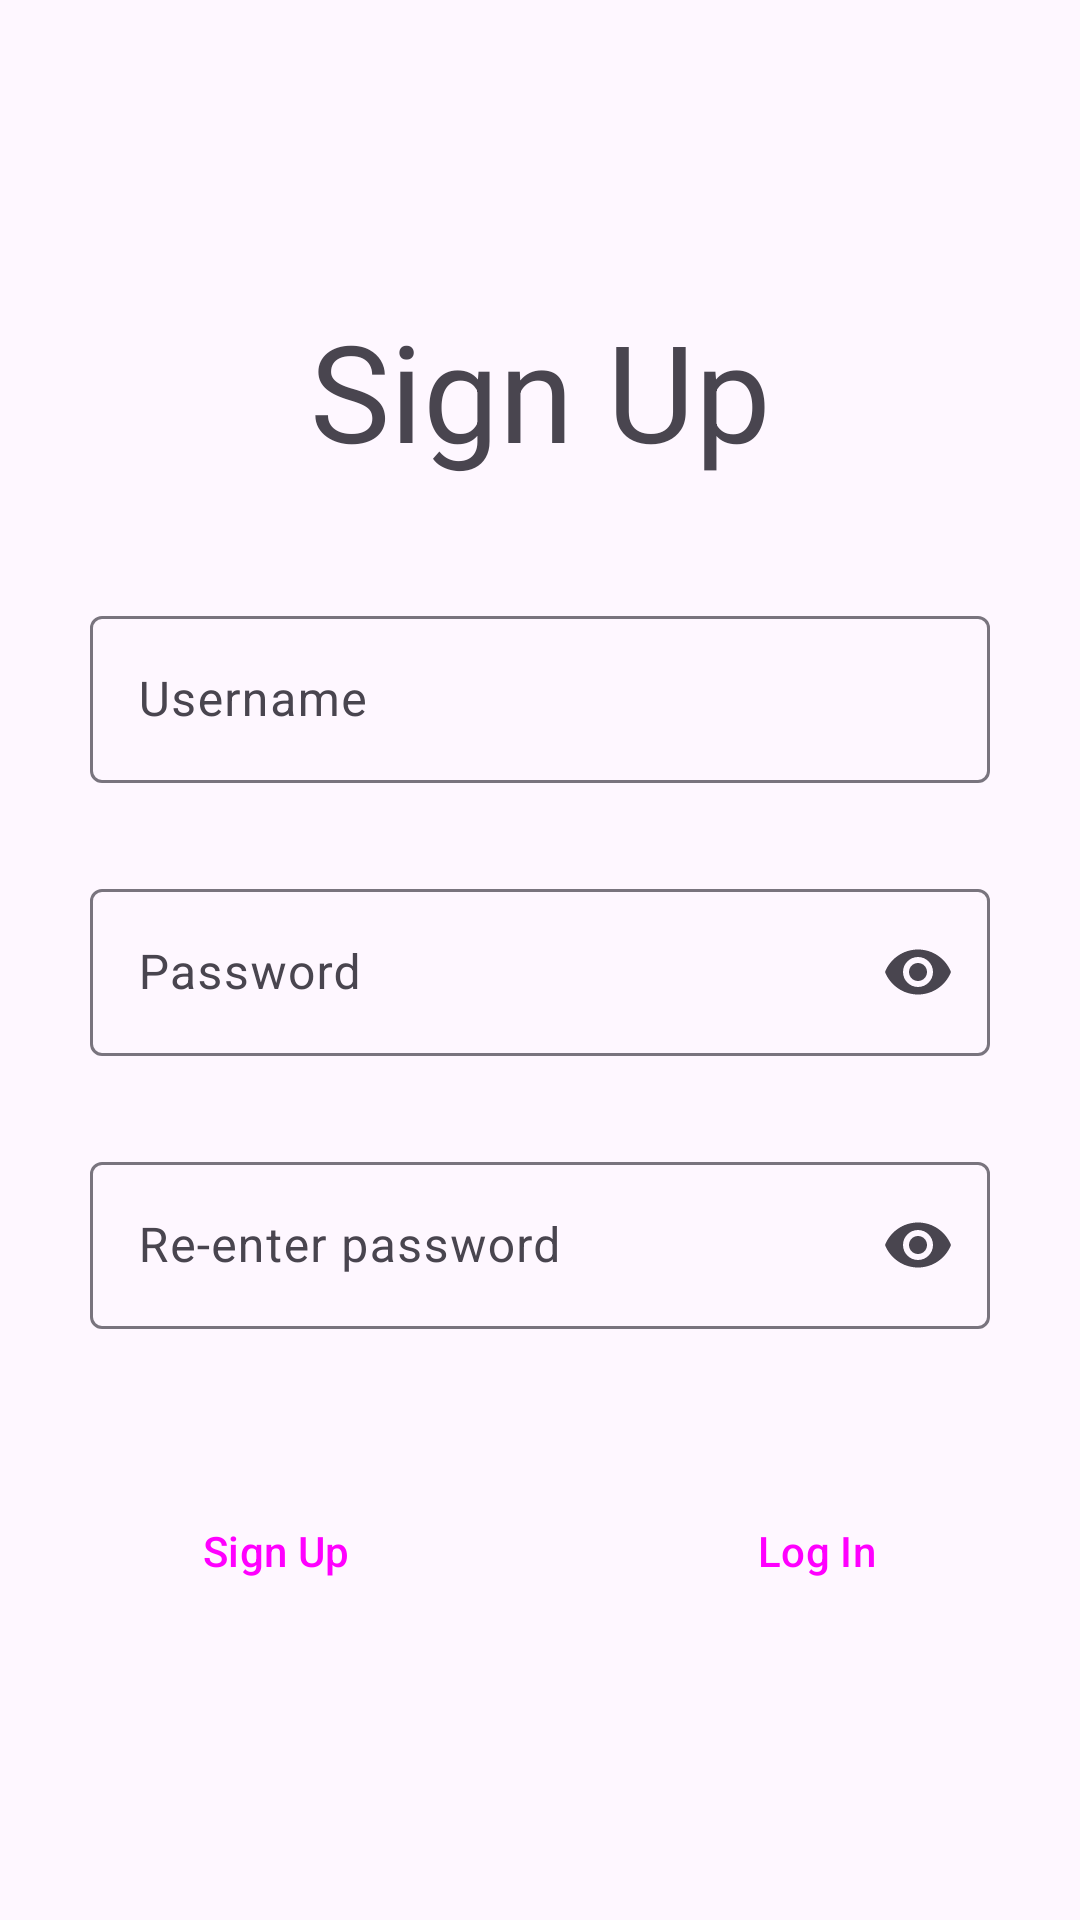

Android layout source for this screen:
<!-- AndroidManifest.xml: application theme Theme.Encyclopedia -->
<!-- res/layout/activity_sign_up.xml -->
<?xml version="1.0" encoding="utf-8"?>
<androidx.constraintlayout.widget.ConstraintLayout xmlns:android="http://schemas.android.com/apk/res/android"
    xmlns:app="http://schemas.android.com/apk/res-auto"
    xmlns:tools="http://schemas.android.com/tools"
    android:layout_width="match_parent"
    android:layout_height="match_parent"
    tools:context=".activity.SignUpActivity">

    <LinearLayout
        android:layout_width="match_parent"
        android:layout_height="match_parent"
        android:orientation="vertical">

        <TextView
            android:layout_width="match_parent"
            android:layout_height="wrap_content"
            android:layout_marginTop="100dp"
            android:layout_marginBottom="40dp"
            android:gravity="center"
            android:text="Sign Up"
            android:textSize="45sp" />

        <com.google.android.material.textfield.TextInputLayout
            android:layout_width="match_parent"
            android:layout_height="wrap_content"
            android:layout_marginHorizontal="30dp"
            android:layout_marginBottom="30dp"
            android:hint="Username"
            app:endIconMode="clear_text"
            app:startIconDrawable="@drawable/ic_baseline_people_24">

            <com.google.android.material.textfield.TextInputEditText
                android:id="@+id/signUp_usernameInput"
                android:layout_width="match_parent"
                android:layout_height="wrap_content" />
        </com.google.android.material.textfield.TextInputLayout>

        <com.google.android.material.textfield.TextInputLayout
            android:layout_width="match_parent"
            android:layout_height="wrap_content"
            android:layout_marginHorizontal="30dp"
            android:layout_marginBottom="30dp"
            android:hint="Password"
            app:endIconMode="password_toggle"
            app:startIconDrawable="@drawable/ic_baseline_password_24">

            <com.google.android.material.textfield.TextInputEditText
                android:id="@+id/signUp_passwordInput"
                android:layout_width="match_parent"
                android:layout_height="wrap_content"
                android:inputType="textPassword" />
        </com.google.android.material.textfield.TextInputLayout>

        <com.google.android.material.textfield.TextInputLayout
            android:layout_width="match_parent"
            android:layout_height="wrap_content"
            android:layout_marginHorizontal="30dp"
            android:hint="Re-enter password"
            app:endIconMode="password_toggle"
            app:startIconDrawable="@drawable/ic_baseline_password_24">

            <com.google.android.material.textfield.TextInputEditText
                android:id="@+id/signUp_repasswordInput"
                android:layout_width="match_parent"
                android:layout_height="wrap_content"
                android:inputType="textPassword" />
        </com.google.android.material.textfield.TextInputLayout>

        <LinearLayout
            android:layout_width="match_parent"
            android:layout_height="match_parent"
            android:layout_marginTop="50dp"
            android:orientation="horizontal">

            <Button
                android:id="@+id/signUp_signUpButton"
                android:layout_width="wrap_content"
                android:layout_height="wrap_content"
                android:layout_marginHorizontal="30dp"
                android:layout_weight="1"
                android:text="Sign Up"
                style="?attr/materialButtonOutlinedStyle"/>

            <Button
                android:id="@+id/signUp_logInButton"
                android:layout_width="wrap_content"
                android:layout_height="wrap_content"
                android:layout_marginHorizontal="30dp"
                android:layout_weight="1"
                android:text="Log In"
                style="?attr/materialButtonOutlinedStyle" />
        </LinearLayout>

    </LinearLayout>


</androidx.constraintlayout.widget.ConstraintLayout>
<!-- resources referenced by this layout -->
<resources>
  <style name="Theme.Encyclopedia" parent="Theme.Material3.DayNight.NoActionBar">
          
          <item name="colorPrimary">@color/purple_500</item>
          <item name="colorPrimaryVariant">@color/purple_700</item>
          <item name="colorOnPrimary">@color/white</item>
          
          <item name="colorSecondary">@color/teal_200</item>
          <item name="colorSecondaryVariant">@color/teal_700</item>
          <item name="colorOnSecondary">@color/black</item>
          
          <item name="android:statusBarColor" tools:targetApi="l">?attr/colorPrimaryVariant</item>
          
          <item name="android:windowTranslucentStatus">true</item>
  
      </style>
  <!-- not gathered from this repository: default colours our renderer supplied (Android Studio template values) -->
  <color name="purple_500">#FF6200EE</color>
  <color name="purple_700">#FF3700B3</color>
  <color name="teal_200">#FF03DAC5</color>
  <color name="teal_700">#FF018786</color>
  <color name="black">#FF000000</color>
  <color name="white">#FFFFFFFF</color>
</resources>
